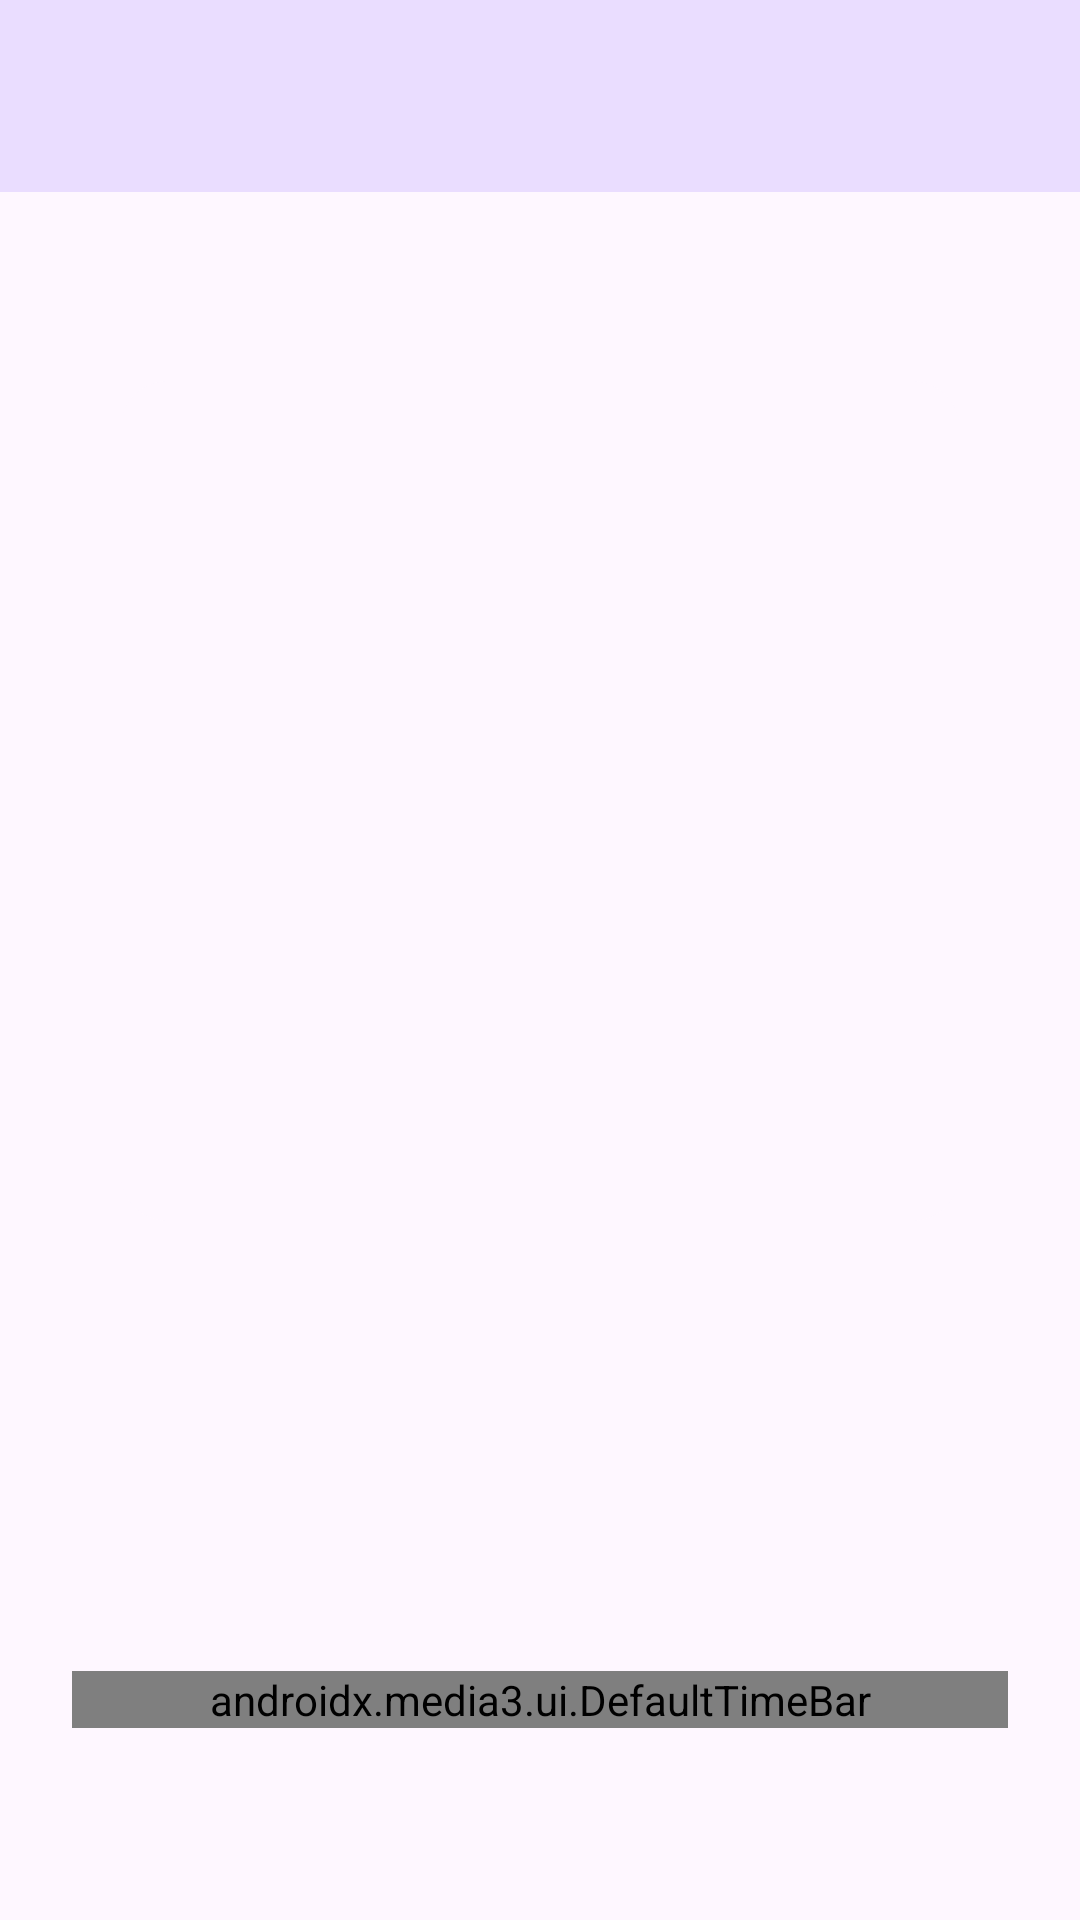

Android layout source for this screen:
<!-- AndroidManifest.xml: activity theme AppTheme -->
<!-- res/layout/activity_audio_player.xml -->
<?xml version="1.0" encoding="utf-8"?>
<LinearLayout xmlns:android="http://schemas.android.com/apk/res/android"
    xmlns:app="http://schemas.android.com/apk/res-auto"
    android:layout_width="match_parent"
    android:layout_height="match_parent"
    android:orientation="vertical"
    android:background="?android:attr/colorBackground">

    <com.google.android.material.appbar.MaterialToolbar
        android:id="@+id/toolbar"
        android:layout_width="match_parent"
        android:layout_height="?attr/actionBarSize"
        android:background="?attr/colorPrimaryContainer"
        android:elevation="4dp"
        app:titleTextColor="?attr/colorOnSurface"
        app:subtitleTextColor="?attr/colorOnSurface"
        app:subtitleTextAppearance="@style/ToolbarSubtitle" />

    <LinearLayout
        android:layout_width="match_parent"
        android:layout_height="0dp"
        android:layout_weight="1"
        android:orientation="vertical"
        android:gravity="center"
        android:paddingStart="32dp"
        android:paddingEnd="32dp">

        <com.google.android.material.card.MaterialCardView
            android:layout_width="280dp"
            android:layout_height="280dp"
            app:cardCornerRadius="16dp"
            app:cardElevation="0dp"
            app:strokeWidth="0dp">

            <ImageView
                android:id="@+id/audio_artwork"
                android:layout_width="match_parent"
                android:layout_height="match_parent"
                android:scaleType="centerCrop"
                android:contentDescription="@string/audio_player" />

        </com.google.android.material.card.MaterialCardView>

        <ImageView
            android:id="@+id/audio_icon"
            android:layout_width="120dp"
            android:layout_height="120dp"
            android:src="@drawable/outline_audio_file_24"
            android:tint="?attr/colorPrimary"
            android:visibility="gone"
            android:contentDescription="@string/audio_player" />

        <TextView
            android:id="@+id/audio_title"
            android:layout_width="wrap_content"
            android:layout_height="wrap_content"
            android:layout_marginTop="24dp"
            android:textColor="?android:attr/textColorPrimary"
            android:textSize="22sp"
            android:textStyle="bold"
            android:gravity="center"
            android:maxLines="2"
            android:ellipsize="middle" />

        <TextView
            android:id="@+id/audio_artist"
            android:layout_width="wrap_content"
            android:layout_height="wrap_content"
            android:layout_marginTop="4dp"
            android:textColor="?android:attr/textColorSecondary"
            android:textSize="16sp"
            android:gravity="center"
            android:maxLines="1"
            android:ellipsize="end" />

    </LinearLayout>

    <LinearLayout
        android:id="@+id/control_bar"
        android:layout_width="match_parent"
        android:layout_height="wrap_content"
        android:orientation="vertical"
        android:paddingStart="24dp"
        android:paddingEnd="24dp"
        android:paddingTop="8dp">

        <androidx.media3.ui.DefaultTimeBar
            android:id="@+id/time_bar"
            android:layout_width="match_parent"
            android:layout_height="wrap_content"
            app:played_color="?attr/colorPrimary"
            app:buffered_color="?attr/colorSurfaceVariant"
            app:unplayed_color="?attr/colorSurfaceVariant"
            app:scrubber_color="?attr/colorPrimary"
            app:scrubber_dragged_size="20dp"
            app:scrubber_enabled_size="16dp"
            app:bar_height="3dp" />

        <LinearLayout
            android:layout_width="match_parent"
            android:layout_height="wrap_content"
            android:layout_marginTop="8dp"
            android:orientation="horizontal"
            android:gravity="center_vertical">

            <TextView
                android:id="@+id/time_current"
                android:layout_width="0dp"
                android:layout_height="wrap_content"
                android:layout_weight="1"
                android:textColor="?android:attr/textColorSecondary"
                android:textSize="13sp" />

            <ImageButton
                android:id="@+id/play_pause_button"
                android:layout_width="56dp"
                android:layout_height="56dp"
                android:background="?attr/selectableItemBackgroundBorderless"
                android:src="@drawable/outline_play_arrow_24"
                android:scaleType="center"
                android:tint="?attr/colorPrimary"
                android:contentDescription="@string/audio_player" />

            <TextView
                android:id="@+id/time_duration"
                android:layout_width="0dp"
                android:layout_height="wrap_content"
                android:layout_weight="1"
                android:gravity="end"
                android:textColor="?android:attr/textColorSecondary"
                android:textSize="13sp" />

        </LinearLayout>

    </LinearLayout>

</LinearLayout>
<!-- resources referenced by this layout -->
<resources>
  <string name="audio_player">音频播放器</string>
  <style name="ToolbarSubtitle" parent="TextAppearance.Material3.TitleSmall">
          <item name="android:textSize">13sp</item>
      </style>
  <style name="AppTheme" parent="Base.AppTheme">
          <item name="android:statusBarColor">@android:color/transparent</item>
          <item name="android:windowLightStatusBar">?attr/isLightTheme</item>
          <item name="android:windowActivityTransitions">true</item>
          <item name="listPreferredItemPaddingEnd">20dp</item>
          <item name="materialAlertDialogTheme">@style/ThemeOverlay.App.AlertDialog</item>
      </style>
  <style name="Base.AppTheme" parent="Theme.Material3.DayNight.NoActionBar" />
  <style name="ThemeOverlay.App.AlertDialog" parent="ThemeOverlay.Material3.MaterialAlertDialog">
          <item name="materialAlertDialogBodyTextStyle">@style/TextAppearance.App.DialogBody</item>
      </style>
  <style name="TextAppearance.App.DialogBody" parent="TextAppearance.Material3.BodyMedium">
          <item name="android:textSize">16sp</item>
      </style>
</resources>
